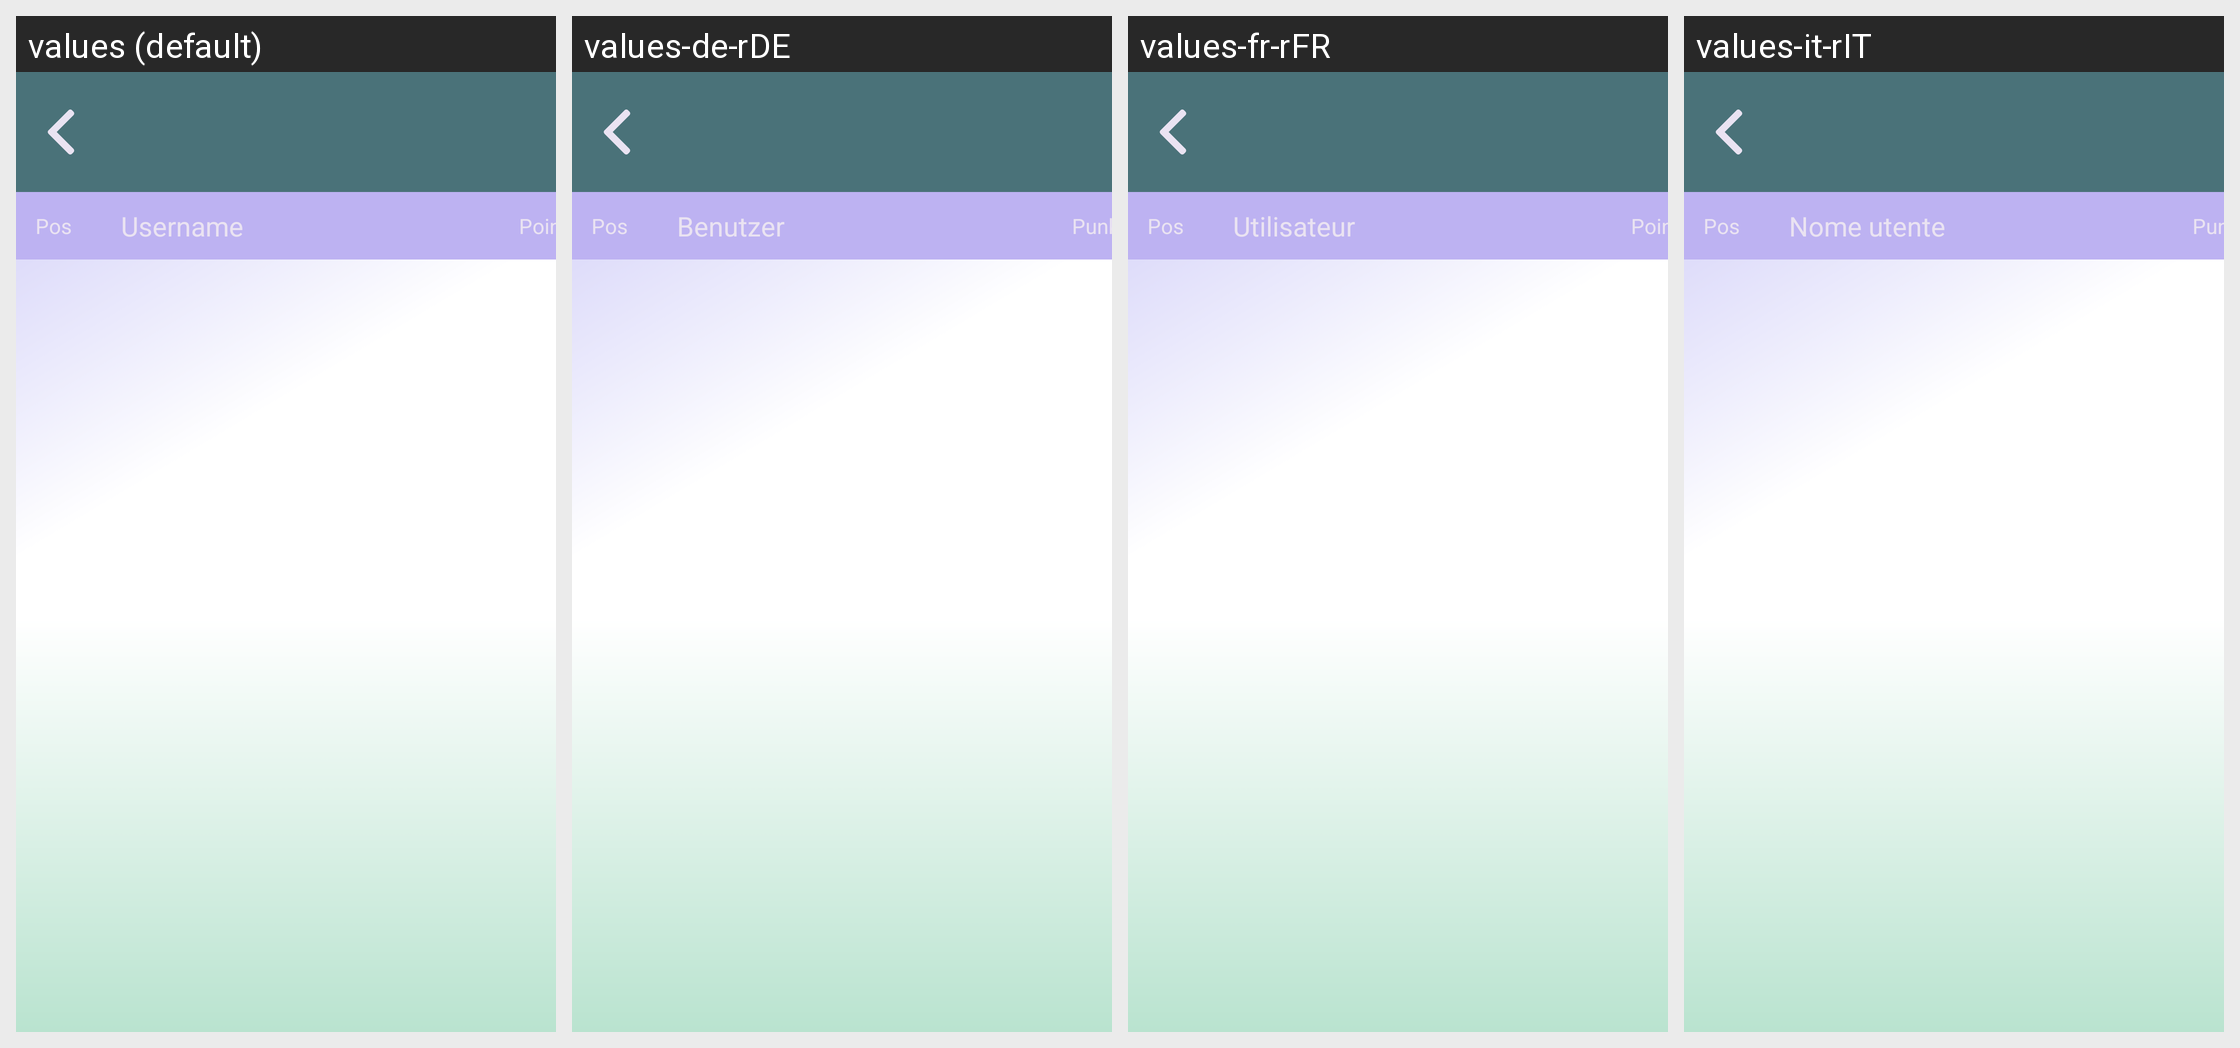

This grid shows one Android layout under several languages. Give, for every string resource on the screen, its name, the default text and each shown locale's text.
Android screen res/layout/activity_rankings.xml rendered under 4 locales, left to right: values (default), values-de-rDE, values-fr-rFR, values-it-rIT. Device: Nexus 5 (rendered at 1080×1920; each locale shown at half size, 540×960, under a caption strip naming it); theme AppTheme.
Other locales in the repository, not shown: values-fr, values-sv, values-sv-rSE.
Strings drawn on this screen, with the default value and each locale's value (text and hints the layout hard-codes, and strings that could not be matched under every locale, appear in the picture but are not listed):

header_position
  values: Pos
  values-de-rDE: Pos  [not translated; the default value is used]
  values-fr-rFR: Pos  [not translated; the default value is used]
  values-it-rIT: Pos  [not translated; the default value is used]

header_username
  values: Username
  values-de-rDE: Benutzer
  values-fr-rFR: Utilisateur
  values-it-rIT: Nome utente

header_points
  values: Points
  values-de-rDE: Punkte
  values-fr-rFR: Points
  values-it-rIT: Punti
